Run: headless pygame with SDL's dummy video driver; simulated clock (each Clock.tick advances the game by its frame time, no real sleeping); random seed 0; keys injected as events and as key.get_pressed() state; no mouse input.
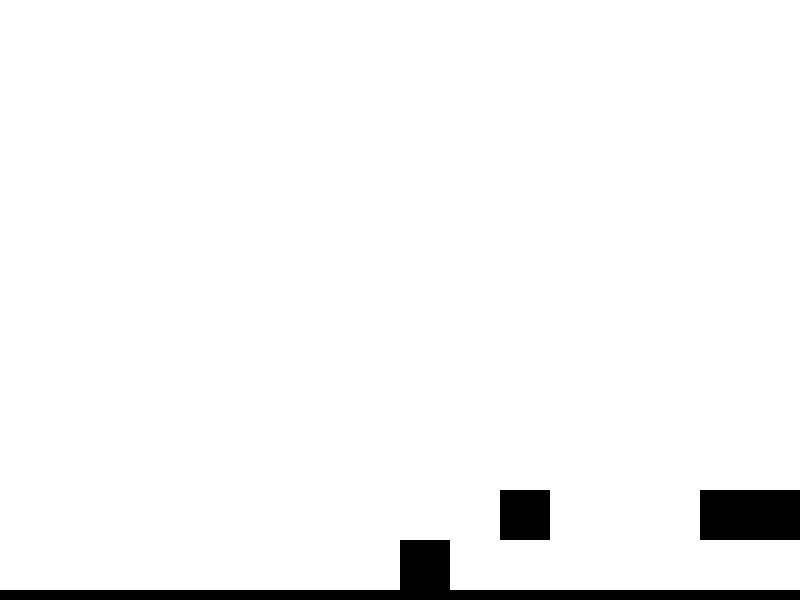
Frame 1 of 4 · flips 1–60 · no input
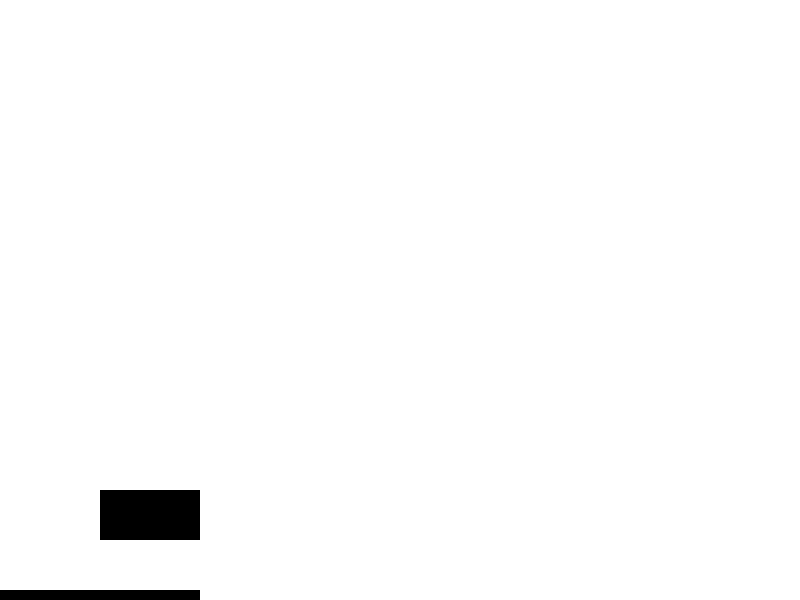
Frame 2 of 4 · flips 61–180 · tapped SPACE, RETURN · held RIGHT (→), D
Frame 3 of 4 · flips 181–300 · held DOWN (↓), S · screen unchanged from frame 2, image omitted
Frame 4 of 4 · flips 301–420 · held LEFT (←), A, UP (↑), W · screen unchanged from frame 3, image omitted

The pygame program that drew these frames:

import pygame
#if not ((not (platforms[i][1]-y_camera)-platforms[i][3]-50>=y and not (platforms[i][1]-y_camera)<=y) and ((platforms[i][0]+x_camera)-60<=x and (platforms[i][0]+x_camera)>=x)) and not ((not (platforms[i][1]-y_camera)-platforms[i][3]-50>=y and not (platforms[i][1]-y_camera)<=y) and ((platforms[i][0]+x_camera)+platforms[i][2]<=x and (platforms[i][0]+x_camera)+platforms[i][2]+10>=x)):

pygame.init()
clock = pygame.time.Clock()
screen = pygame.display.set_mode((800, 600))

x=800/2
y=0
y_speed=0
jump=False
platform=600
x_camera=0
y_camera=0
black=(0, 0, 0)
white=(255, 255, 255)

platforms=[[700, 490, 100, 50], [500, 490, 50, 50], [0, 590, 800, 10]]

while True:
	for event in pygame.event.get():
		if event.type == pygame.QUIT:
			pygame.quit()

	key=pygame.key.get_pressed()

	for i in range(len(platforms)):
		if platforms[i][0]-x_camera<=x+50 and platforms[i][2]+platforms[i][0]-x_camera>=x and platforms[i][1]-y_camera>=y+50:
			platform=(platforms[i][1]-y_camera)-50
			break
		else:
			platform=600
			i=i+1

	if not jump:
		if y+50>=platform:
			if key[pygame.K_w] or key[pygame.K_SPACE]:
				jump=True
				y_speed=y_speed+20
	else:
		if y+50>=platform:
			jump=False
			y_speed=0
	if key[pygame.K_a]:
		x=x-5
	if key[pygame.K_d]:
		x=x+5

	if y<platform-50 or jump:
		y_speed=y_speed-1
		y=y-y_speed
	else:
		y_speed=0
		if jump is False: y=platform-50

	if key[pygame.K_RIGHT]:
		x_camera=x_camera+5
		x=x-5

	screen.fill(white)
	pygame.draw.rect(screen, black, (x, y+50, 50, 50))
	for i in range(len(platforms)):
		pygame.draw.rect(screen, black, (platforms[i][0]-x_camera, platforms[i][1]-y_camera, platforms[i][2], platforms[i][3]))
		i=i+1

	pygame.display.flip()
	clock.tick(60)
